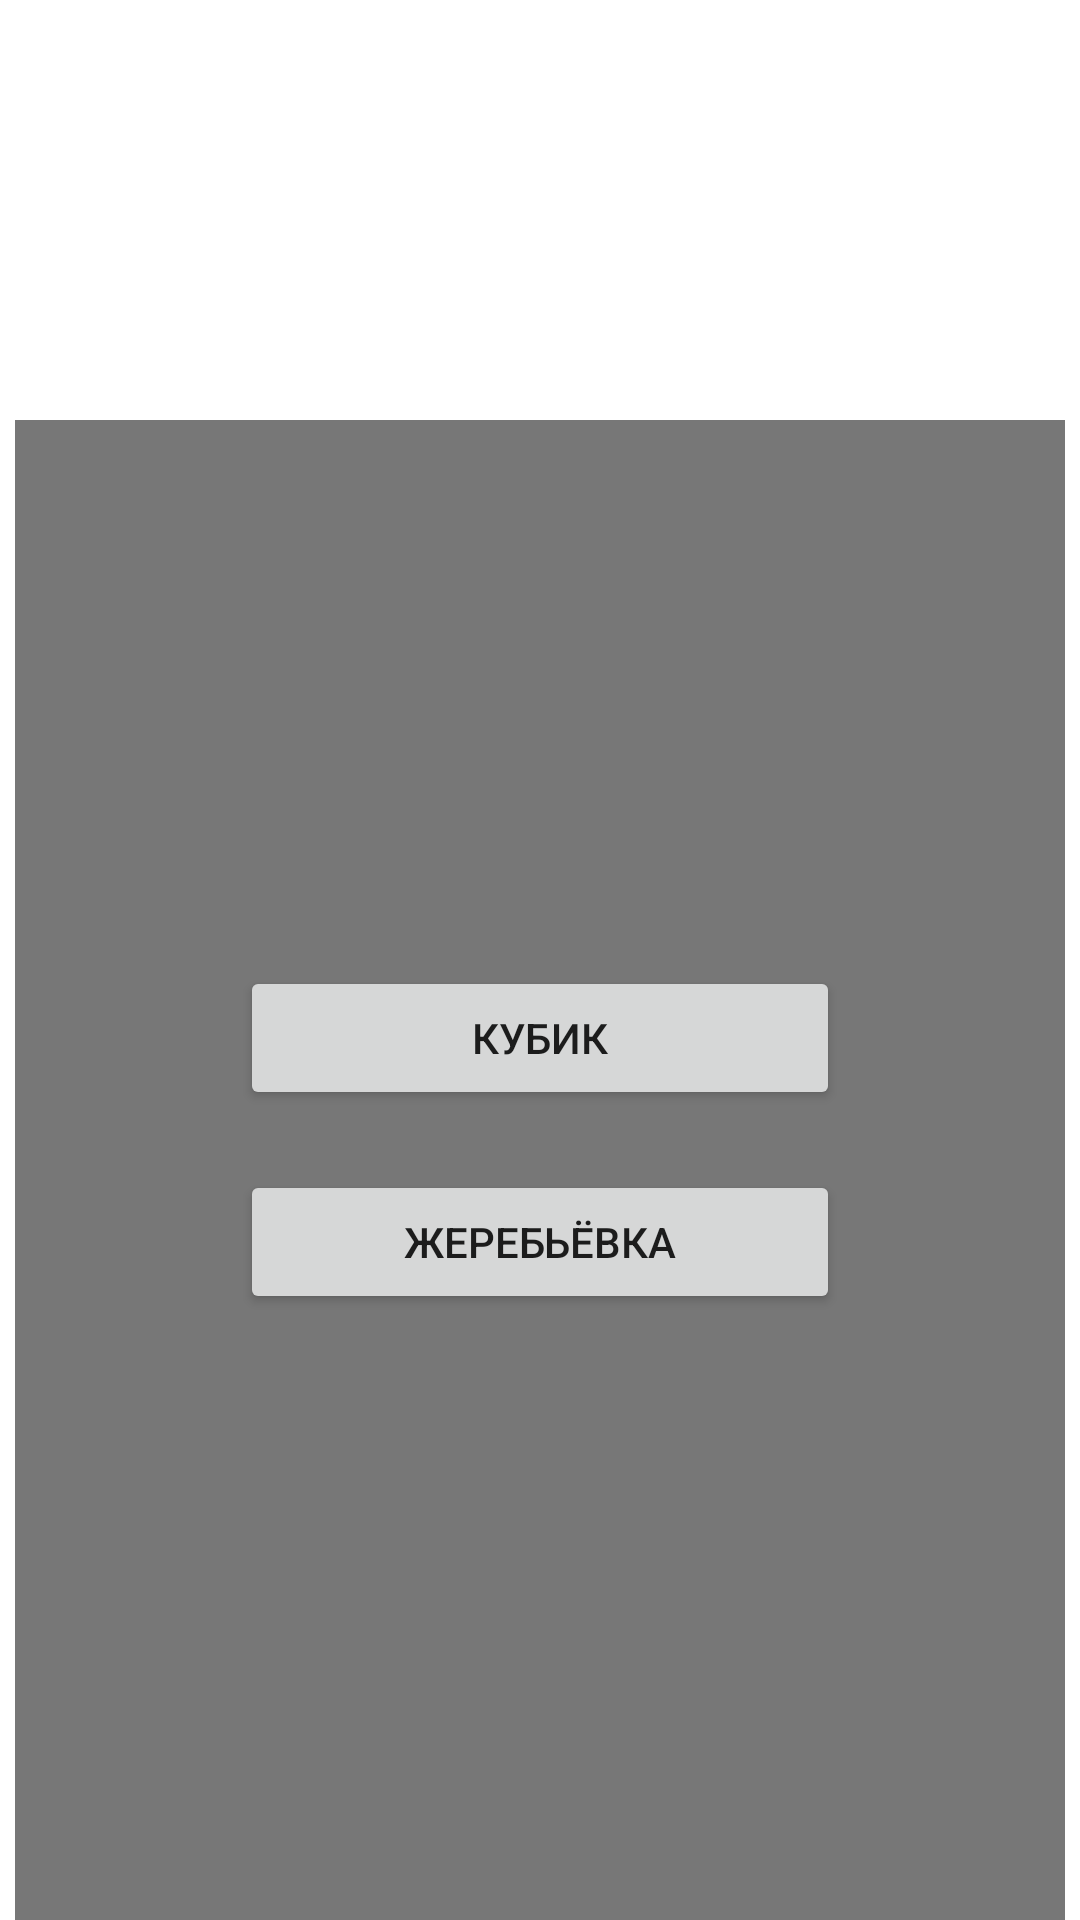

This screen was rendered from an Android layout file. Write that file and the resources it references.
<!-- AndroidManifest.xml: application theme AppTheme -->
<!-- res/layout/fragment_toolbox.xml -->
<?xml version="1.0" encoding="utf-8"?>
<androidx.constraintlayout.widget.ConstraintLayout xmlns:android="http://schemas.android.com/apk/res/android"
    xmlns:app="http://schemas.android.com/apk/res-auto"
    xmlns:tools="http://schemas.android.com/tools"
    android:layout_width="match_parent"
    android:layout_height="match_parent"
    tools:context=".fragments.ToolBoxFragment">


    <LinearLayout
        android:id="@+id/linearToolbox"
        android:layout_width="350dp"
        android:layout_height="500dp"
        android:layout_gravity="center"
        android:background="#88000000"
        android:gravity="center"
        android:orientation="vertical"
        app:layout_constraintBottom_toBottomOf="parent"
        app:layout_constraintEnd_toEndOf="parent"
        app:layout_constraintStart_toStartOf="parent">

        <Button
            android:id="@+id/btnDice"
            android:layout_width="match_parent"
            android:layout_height="wrap_content"
            android:layout_marginStart="75dp"
            android:layout_marginEnd="75dp"
            android:layout_marginBottom="20dp"
            android:gravity="center"
            android:text="Кубик" />

        <Button
            android:id="@+id/btnDraw"
            android:layout_width="match_parent"
            android:layout_height="wrap_content"
            android:layout_marginStart="75dp"
            android:layout_marginEnd="75dp"
            android:layout_marginBottom="20dp"
            android:gravity="center_horizontal|center_vertical"
            android:text="Жеребьёвка" />


    </LinearLayout>
</androidx.constraintlayout.widget.ConstraintLayout>
<!-- resources referenced by this layout -->
<resources>
  <style name="AppTheme" parent="Theme.MaterialComponents.Light.NoActionBar">
          
  
  
          <item name="colorPrimary">@color/lavender</item>
          <item name="colorPrimaryDark">@color/cardview_light_background</item>
          <item name="colorAccent">@color/white</item>
          <item name="windowNoTitle">true</item>
          <item name="android:windowFullscreen">true</item>
      </style>
  <color name="white">#FFFFFFFF</color>
</resources>
